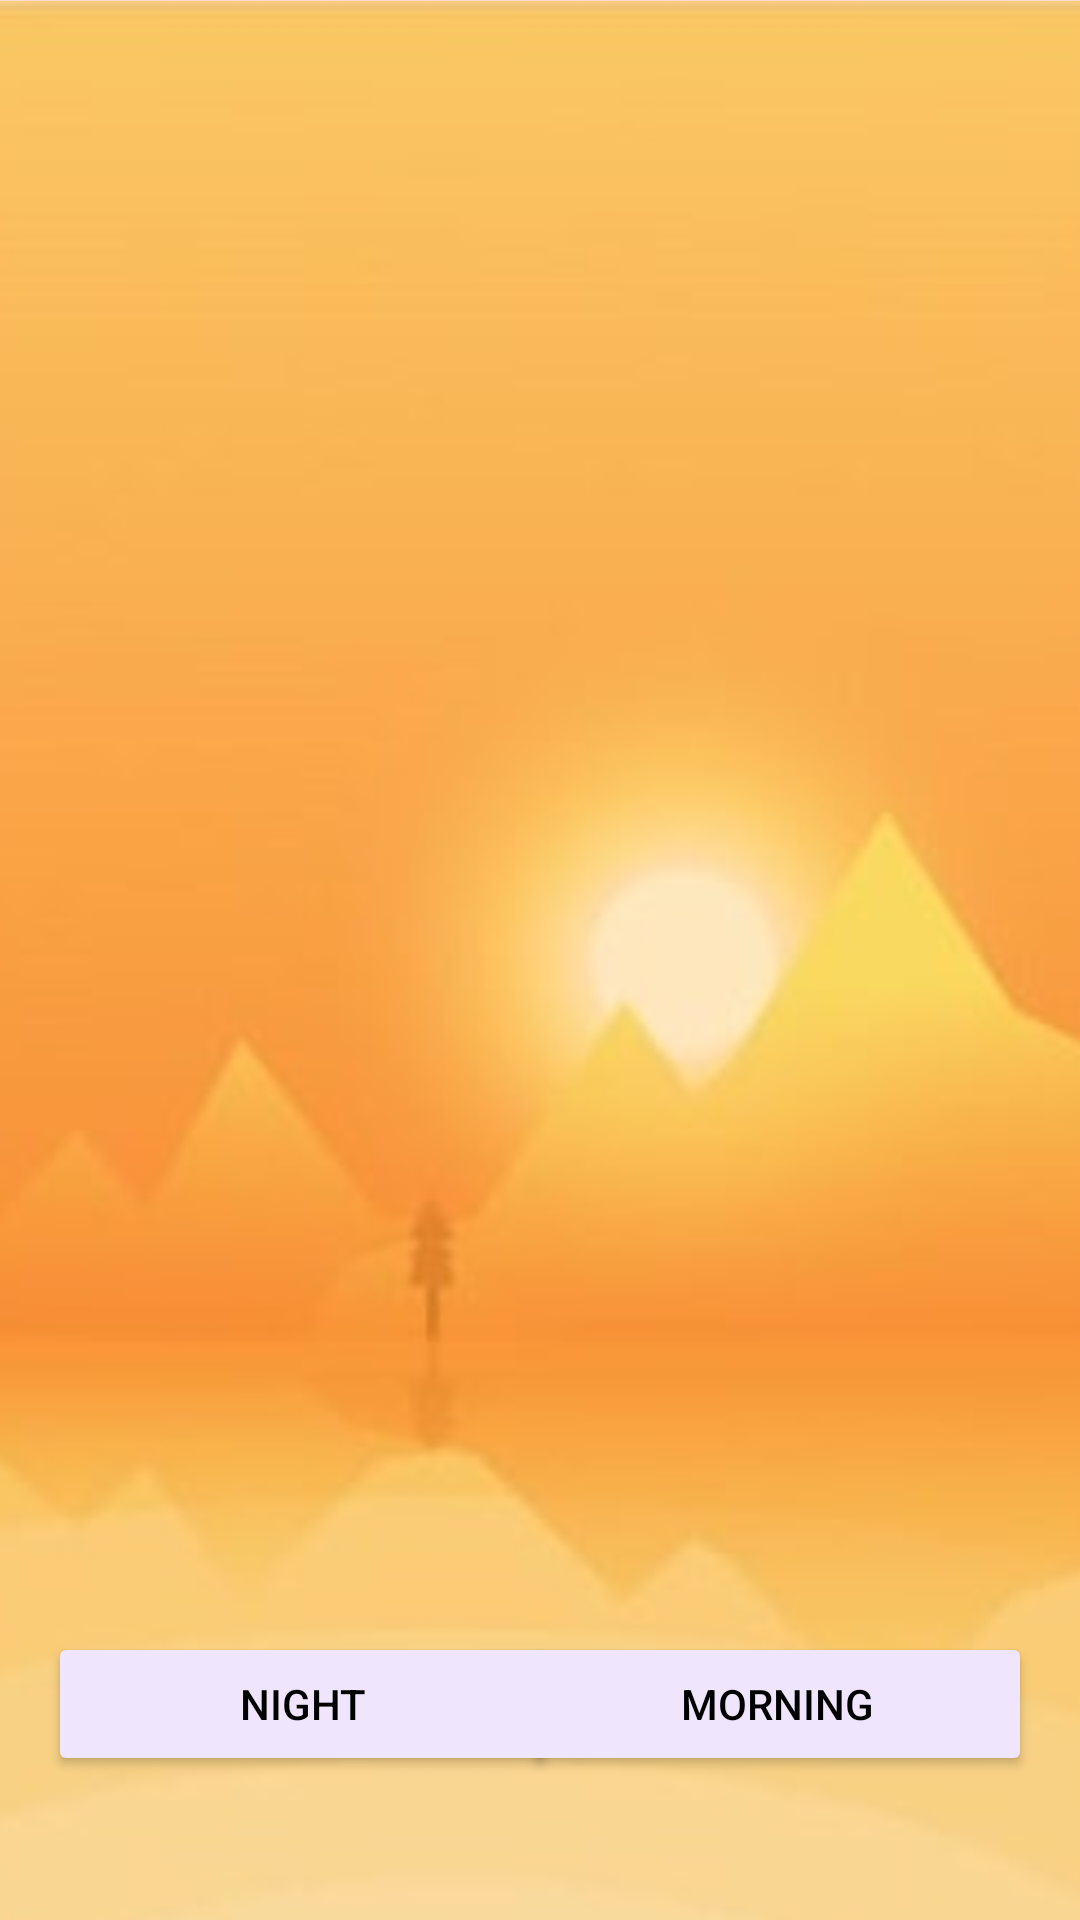

Reconstruct the res/layout file that produces this screen, plus the resources it refers to.
<!-- AndroidManifest.xml: application theme Theme.MyAssignment -->
<!-- res/layout/activity_change_background.xml -->
<?xml version="1.0" encoding="utf-8"?>
<androidx.constraintlayout.widget.ConstraintLayout xmlns:android="http://schemas.android.com/apk/res/android"
    xmlns:app="http://schemas.android.com/apk/res-auto"
    xmlns:tools="http://schemas.android.com/tools"
    android:layout_width="match_parent"
    android:layout_height="match_parent"
    android:background="#FEDBD0"
    tools:context=".UI_Controls.ChangeBackgroundActivity">

    <ImageView
        android:id="@+id/ivMorning"
        android:layout_width="394dp"
        android:layout_height="702dp"
        app:srcCompat="@drawable/morning"
        app:layout_constraintEnd_toEndOf="parent"
        app:layout_constraintStart_toStartOf="parent"
        app:layout_constraintTop_toTopOf="parent" />

    <ImageView
        android:visibility="invisible"
        android:id="@+id/ivNight"
        android:layout_width="395dp"
        android:layout_height="702dp"
        app:layout_constraintEnd_toEndOf="parent"
        app:layout_constraintStart_toStartOf="parent"
        app:layout_constraintTop_toTopOf="parent"
        app:srcCompat="@drawable/nignt" />

    <Button
        android:id="@+id/btnNight"
        android:layout_width="170dp"
        android:layout_height="wrap_content"
        android:layout_marginStart="16dp"
        android:layout_marginBottom="48dp"
        android:backgroundTint="#EFE5FD"
        android:text="Night"
        android:textColor="@color/black"
        app:layout_constraintBottom_toBottomOf="parent"
        app:layout_constraintStart_toStartOf="parent" />

    <Button
        android:id="@+id/btnMorning"
        android:layout_width="170dp"
        android:layout_height="wrap_content"
        android:layout_marginEnd="16dp"
        android:layout_marginBottom="48dp"
        android:backgroundTint="#EFE5FD"
        android:text="Morning"
        android:textColor="@color/black"
        app:layout_constraintBottom_toBottomOf="parent"
        app:layout_constraintEnd_toEndOf="parent" />


</androidx.constraintlayout.widget.ConstraintLayout>
<!-- resources referenced by this layout -->
<resources>
  <!-- drawable morning: jpg bitmap (drawable, 9597 bytes) -->
  <!-- drawable nignt: jpg bitmap (drawable, 7972 bytes) -->
  <style name="Theme.MyAssignment" parent="Theme.MaterialComponents.DayNight.DarkActionBar">
          
          <item name="colorPrimary">@color/purple_500</item>
          <item name="colorPrimaryVariant">#BD8979</item>
          <item name="colorOnPrimary">@color/white</item>
          
          <item name="colorSecondary">@color/teal_200</item>
          <item name="windowActionBar">false</item>
          <item name="windowNoTitle">true</item>
          <item name="android:windowFullscreen">false</item>
          <item name="colorSecondaryVariant">@color/teal_700</item>
          <item name="colorOnSecondary">@color/black</item>
          
          <item name="android:statusBarColor" tools:targetApi="l">?attr/colorPrimaryVariant</item>
          
      </style>
  
  
  
      ///Bottom Bar
  <!-- not gathered from this repository: default colours our renderer supplied (Android Studio template values) -->
  <color name="purple_500">#FF6200EE</color>
  <color name="teal_200">#FF03DAC5</color>
  <color name="teal_700">#FF018786</color>
  <color name="black">#FF000000</color>
  <color name="white">#FFFFFFFF</color>
</resources>
